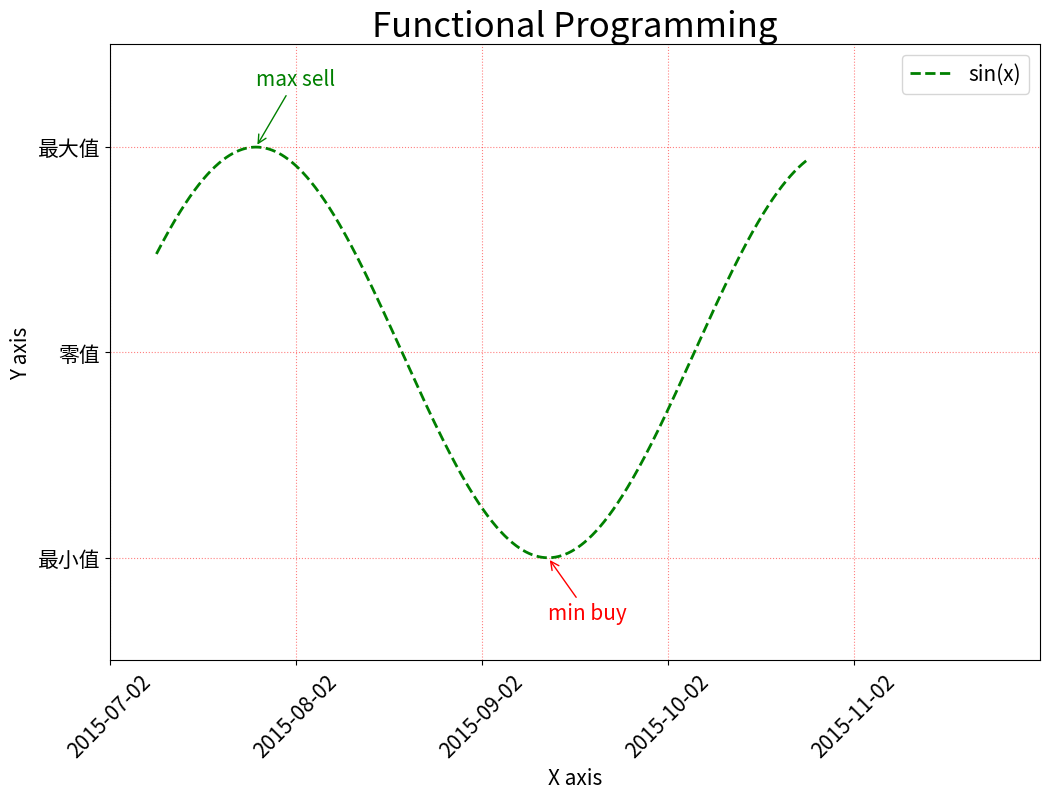

Write the Python code that produced this figure.
import matplotlib.pyplot as plt
import numpy as np

# 生成数据
x = np.linspace(0.5, 7.5, 1000)
y = np.sin(x)

#函数式绘图

# 创建图形并设置大小
plt.figure(figsize=(12, 8))

# sin(x)图
# lw：line width，用于设置线条宽度
# '--g'：结合linestyle和color，线条使用虚线，颜色使用绿色
# label：设置线条的标签为'sin(x)'
plt.plot(x, y, '--g', lw=2, label='sin(x)')

# 调整坐标轴范围
plt.xlim(0, 10)
plt.ylim(-1.5, 1.5)
# 设置坐标轴标签
plt.xticks(np.arange(0,10,2),['2015-07-02','2015-08-02','2015-09-02','2015-10-02','2015-11-02'],\
                             rotation=45,fontsize=15)
plt.yticks(np.arange(-1,1.5,1),[u'最小值',u'零值',u'最大值'],fontsize=15)

# 设置轴标签
plt.xlabel('X axis',fontsize=15)
plt.ylabel('Y axis',fontsize=15)
# 设置网格线
plt.grid(True, ls=':', color='r', alpha=0.5)
# 设置标题
plt.title(u"Functional Programming",fontsize=25)
# 添加图例
plt.legend(loc='upper right',fontsize=15)

# 添加sin(x)的最高点注释
plt.annotate('max sell',
             xy = (np.pi/2, 1),#箭头指向点的坐标
             xytext = (np.pi/2, 1.3),#注释文本左端的坐标
             weight = 'regular',#注释文本的字体粗细风格，bold是粗体，regular是正常粗细
             color = 'g',#注释文本的颜色
             fontsize = 15,#注释文本的字体大小
             arrowprops = {
                 'arrowstyle': '->',#箭头类型
                 'connectionstyle': 'arc3',#连接类型
                 'color': 'g'#箭头颜色
             })

# 添加sin(x)的最低点注释
plt.annotate('min buy',
             xy = (np.pi*3/2, -1),
             xytext = (np.pi*3/2, -1.3),
             weight = 'regular',
             color = 'r',
             fontsize = 15,
             arrowprops = {
                 'arrowstyle': '->',
                 'connectionstyle': 'arc3',
                 'color': 'r'
             })
# 显示图形
plt.show()